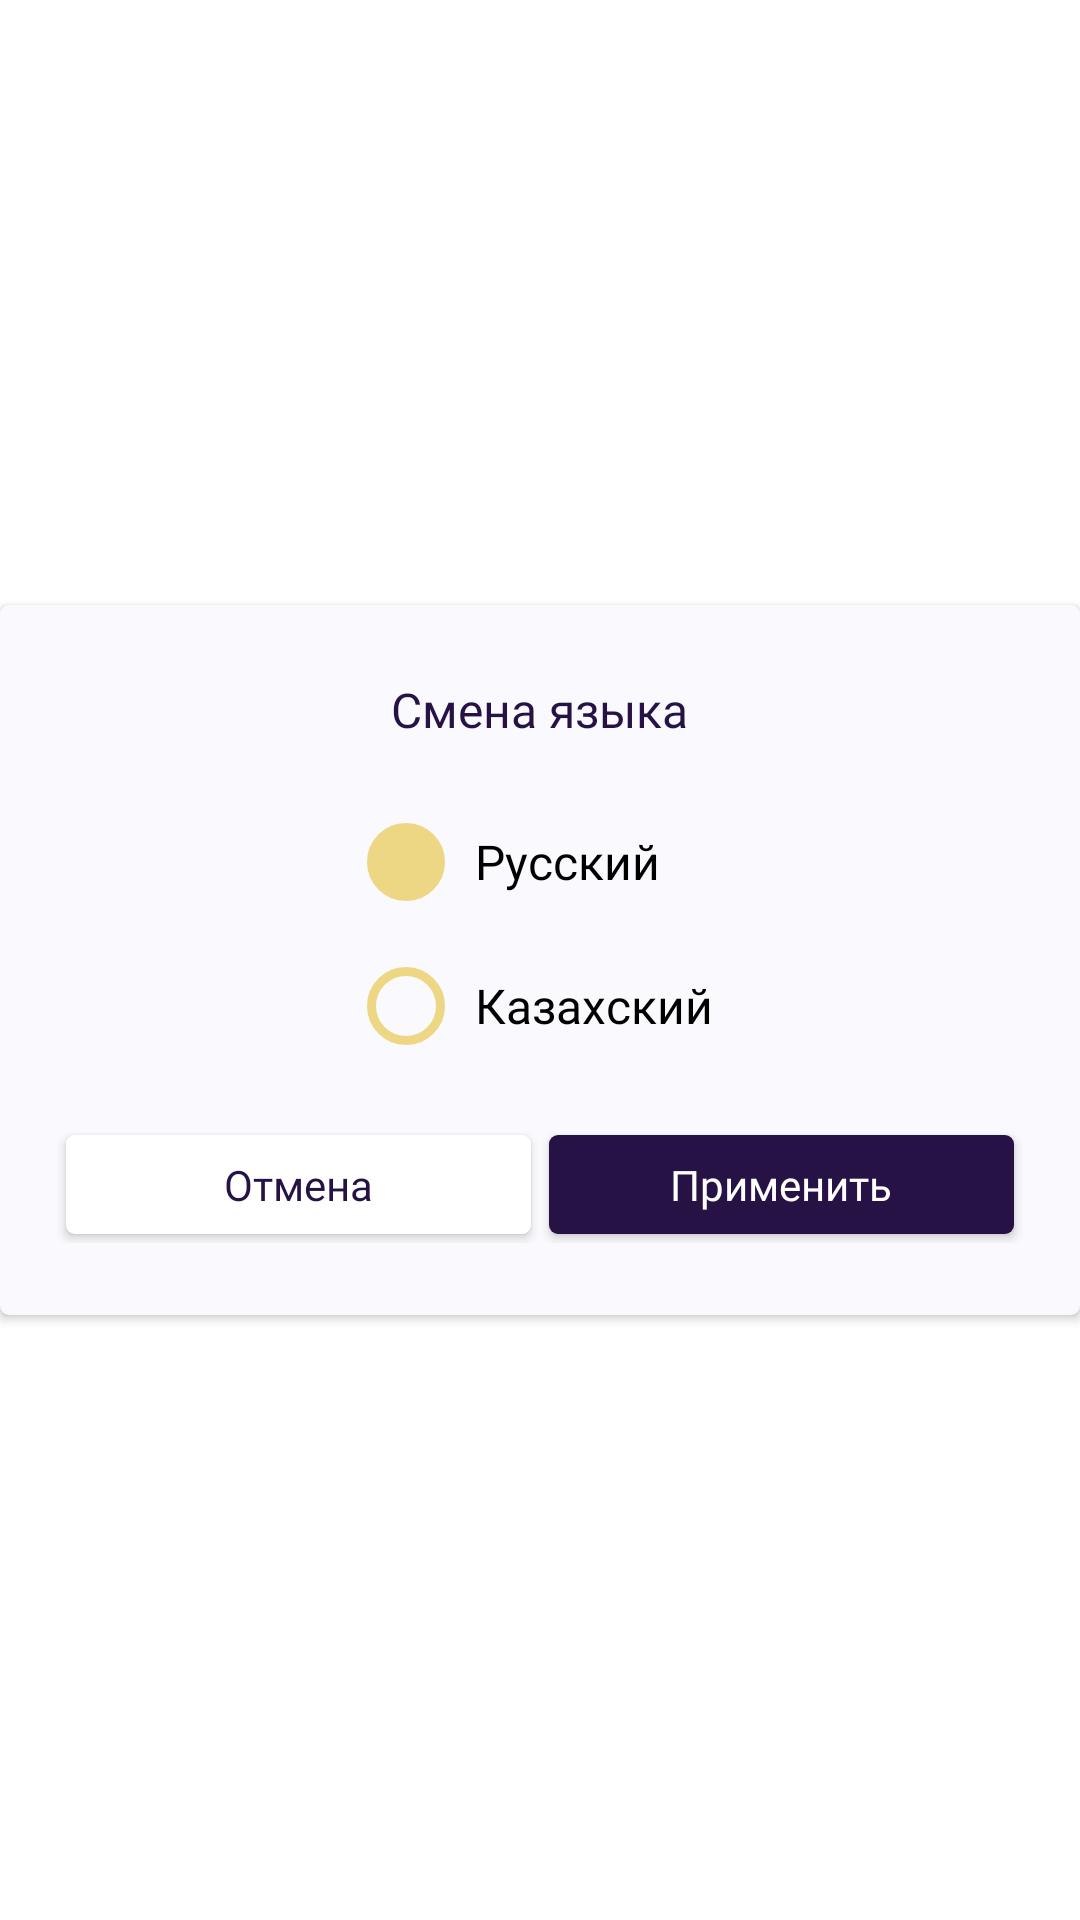

Android layout source for this screen:
<!-- AndroidManifest.xml: application theme Theme.TechMerch -->
<!-- res/layout/dialog_window_language.xml -->
<?xml version="1.0" encoding="utf-8"?>
<LinearLayout xmlns:android="http://schemas.android.com/apk/res/android"
    android:layout_width="319sp"
    android:layout_height="wrap_content"
    xmlns:app="http://schemas.android.com/apk/res-auto"
    xmlns:tools="http://schemas.android.com/tools"

    android:layout_gravity="center"
    android:gravity="center">

    <androidx.cardview.widget.CardView
        android:layout_width="match_parent"
        android:layout_height="wrap_content"
        app:cardBackgroundColor="@color/lavender"
        app:cardCornerRadius="3sp">

        <LinearLayout
            android:layout_width="match_parent"
            android:layout_height="wrap_content"
            android:paddingVertical="24sp"
            android:paddingHorizontal="19sp"
            android:gravity="center"
            android:orientation="vertical">
            <TextView
                android:id="@+id/title"
                android:layout_width="wrap_content"
                android:layout_height="wrap_content"
                android:text="@string/switching_language"
                android:textColor="@color/main_deep_purple"
                android:fontFamily="@font/bandera_pro_medium"
                android:textSize="16sp" />

            <RadioGroup
                android:id="@+id/radioGroup"
                android:layout_width="wrap_content"
                android:layout_height="wrap_content"
                android:orientation="vertical"
                android:checkedButton="@id/ru"
                android:layout_marginVertical="16sp">
                <RadioButton
                    android:id="@+id/ru"
                    android:layout_width="wrap_content"
                    android:layout_height="wrap_content"
                    android:text="@string/ru_language"
                    android:textSize="16sp"
                    android:fontFamily="@font/bandera_pro_medium"
                    android:buttonTint="@color/old_linen"
                    android:button="@drawable/button_radio_linen"
                    android:paddingStart="10sp"
                    tools:ignore="RtlSymmetry"
                    tools:targetApi="lollipop" />

                <RadioButton
                    android:id="@+id/kz"
                    android:layout_width="wrap_content"
                    android:layout_height="wrap_content"
                    android:text="@string/kz_language"
                    android:textSize="16sp"
                    android:fontFamily="@font/bandera_pro_medium"
                    android:buttonTint="@color/old_linen"
                    android:button="@drawable/button_radio_linen"
                    android:paddingStart="10sp"
                    tools:ignore="RtlSymmetry"
                    tools:targetApi="lollipop" />
            </RadioGroup>

            <LinearLayout
                android:layout_width="match_parent"
                android:layout_height="wrap_content"
                android:orientation="horizontal">
                <androidx.appcompat.widget.AppCompatButton
                    android:id="@+id/cancel"
                    style="@style/button"
                    android:layout_weight="1"
                    android:text="@string/cancel"
                    android:background="@drawable/button_neutral"
                    android:layout_marginEnd="12sp"
                    android:layout_margin="3sp"/>
                <androidx.appcompat.widget.AppCompatButton
                    android:id="@+id/positive"
                    style="@style/button"
                    android:layout_weight="1"
                    android:text="@string/apply"
                    android:background="@drawable/button_dark"
                    android:textColor="@color/white"
                    android:layout_marginStart="12sp"
                    android:layout_margin="3sp"/>
            </LinearLayout>
        </LinearLayout>
    </androidx.cardview.widget.CardView>
</LinearLayout>
<!-- resources referenced by this layout -->
<resources>
  <color name="lavender">#FAF9FD</color>
  <color name="main_deep_purple">#261245</color>
  <color name="old_linen">#EED784</color>
  <color name="white">#FFFFFFFF</color>
  <!-- drawable button_dark (drawable) -->
  <?xml version="1.0" encoding="utf-8"?>
  <shape xmlns:android="http://schemas.android.com/apk/res/android">
      <solid android:color="@color/main_deep_purple"/>
      <corners android:radius="3sp"/>
  </shape>
  <!-- drawable button_neutral (drawable) -->
  <?xml version="1.0" encoding="utf-8"?>
  <shape xmlns:android="http://schemas.android.com/apk/res/android">
      <solid android:color="@color/white"/>
      <corners android:radius="3sp"/>
  </shape>
  <!-- drawable button_radio_linen (drawable) -->
  <?xml version="1.0" encoding="utf-8"?>
  <selector xmlns:android="http://schemas.android.com/apk/res/android">
      <item android:state_checked="true"  android:drawable="@drawable/button_radio_checked" />
      <item android:state_checked="false" android:drawable="@drawable/button_radio_unchecked" />
  
  
  
  
  
  
  
  
  
  
  
  
  
  
  
  
  
  
  
  
  
  
  
  
  </selector>
  <string name="apply">Применить</string>
  <string name="cancel">Отмена</string>
  <string name="kz_language">Казахский</string>
  <string name="ru_language">Русский</string>
  <string name="switching_language">Смена языка</string>
  <style name="button" parent="Widget.AppCompat.Button">
          <item name="android:layout_width">match_parent</item>
          <item name="android:layout_height">33sp</item>
          <item name="android:textSize">14sp</item>
          <item name="textAllCaps">false</item>
          <item name="android:insetBottom">0sp</item>
          <item name="android:insetTop">0sp</item>
          <item name="android:background">@drawable/button_selector_primary</item>
          <item name="android:textColor">@color/main_deep_purple</item>
          <item name="android:fontFamily">@font/bandera_pro_medium</item>
      </style>
  <!-- drawable button_radio_checked (drawable) -->
  <vector xmlns:android="http://schemas.android.com/apk/res/android"
      android:width="26dp"
      android:height="26dp"
      android:viewportWidth="26"
      android:viewportHeight="26">
    <path
        android:pathData="M13,13m-11.5,0a11.5,11.5 0,1 1,23 0a11.5,11.5 0,1 1,-23 0"
        android:strokeWidth="3"
        android:fillColor="#EED784"
        android:strokeColor="#EED784"/>
  </vector>
  <!-- drawable button_radio_unchecked (drawable) -->
  <vector xmlns:android="http://schemas.android.com/apk/res/android"
      android:width="26dp"
      android:height="26dp"
      android:viewportWidth="26"
      android:viewportHeight="26">
    <path
        android:pathData="M13,13m-11.5,0a11.5,11.5 0,1 1,23 0a11.5,11.5 0,1 1,-23 0"
        android:strokeWidth="3"
        android:fillColor="@color/transparent"
        android:strokeColor="#EED784"/>
  </vector>
  <!-- drawable button_selector_primary (drawable) -->
  <?xml version="1.0" encoding="utf-8"?>
  <selector xmlns:android="http://schemas.android.com/apk/res/android">
      <item android:state_enabled="true" android:drawable="@drawable/button_primary">
  
      </item>
      <item android:state_enabled="false" android:drawable="@drawable/button_inactive">
  
      </item>
  </selector>
  <color name="light_purple">#ADA7B8</color>
  <color name="dark_gold">#C0990F</color>
  <color name="black">#FF000000</color>
  <style name="TextViewTheme">
          <item name="android:textColor">@color/main_deep_purple</item>
      </style>
  <color name="transparent">#00000000</color>
  <!-- drawable button_primary (drawable) -->
  <?xml version="1.0" encoding="utf-8"?>
  <shape xmlns:android="http://schemas.android.com/apk/res/android">
      <solid android:color="@color/old_linen"/>
      <corners android:radius="3sp"/>
  </shape>
  <!-- drawable button_inactive (drawable) -->
  <?xml version="1.0" encoding="utf-8"?>
  <shape xmlns:android="http://schemas.android.com/apk/res/android">
      <solid android:color="@color/light_purple_for_line"/>
      <corners android:radius="3sp"/>
  </shape>
  <color name="light_purple_for_line">#E3E0E8</color>
</resources>
